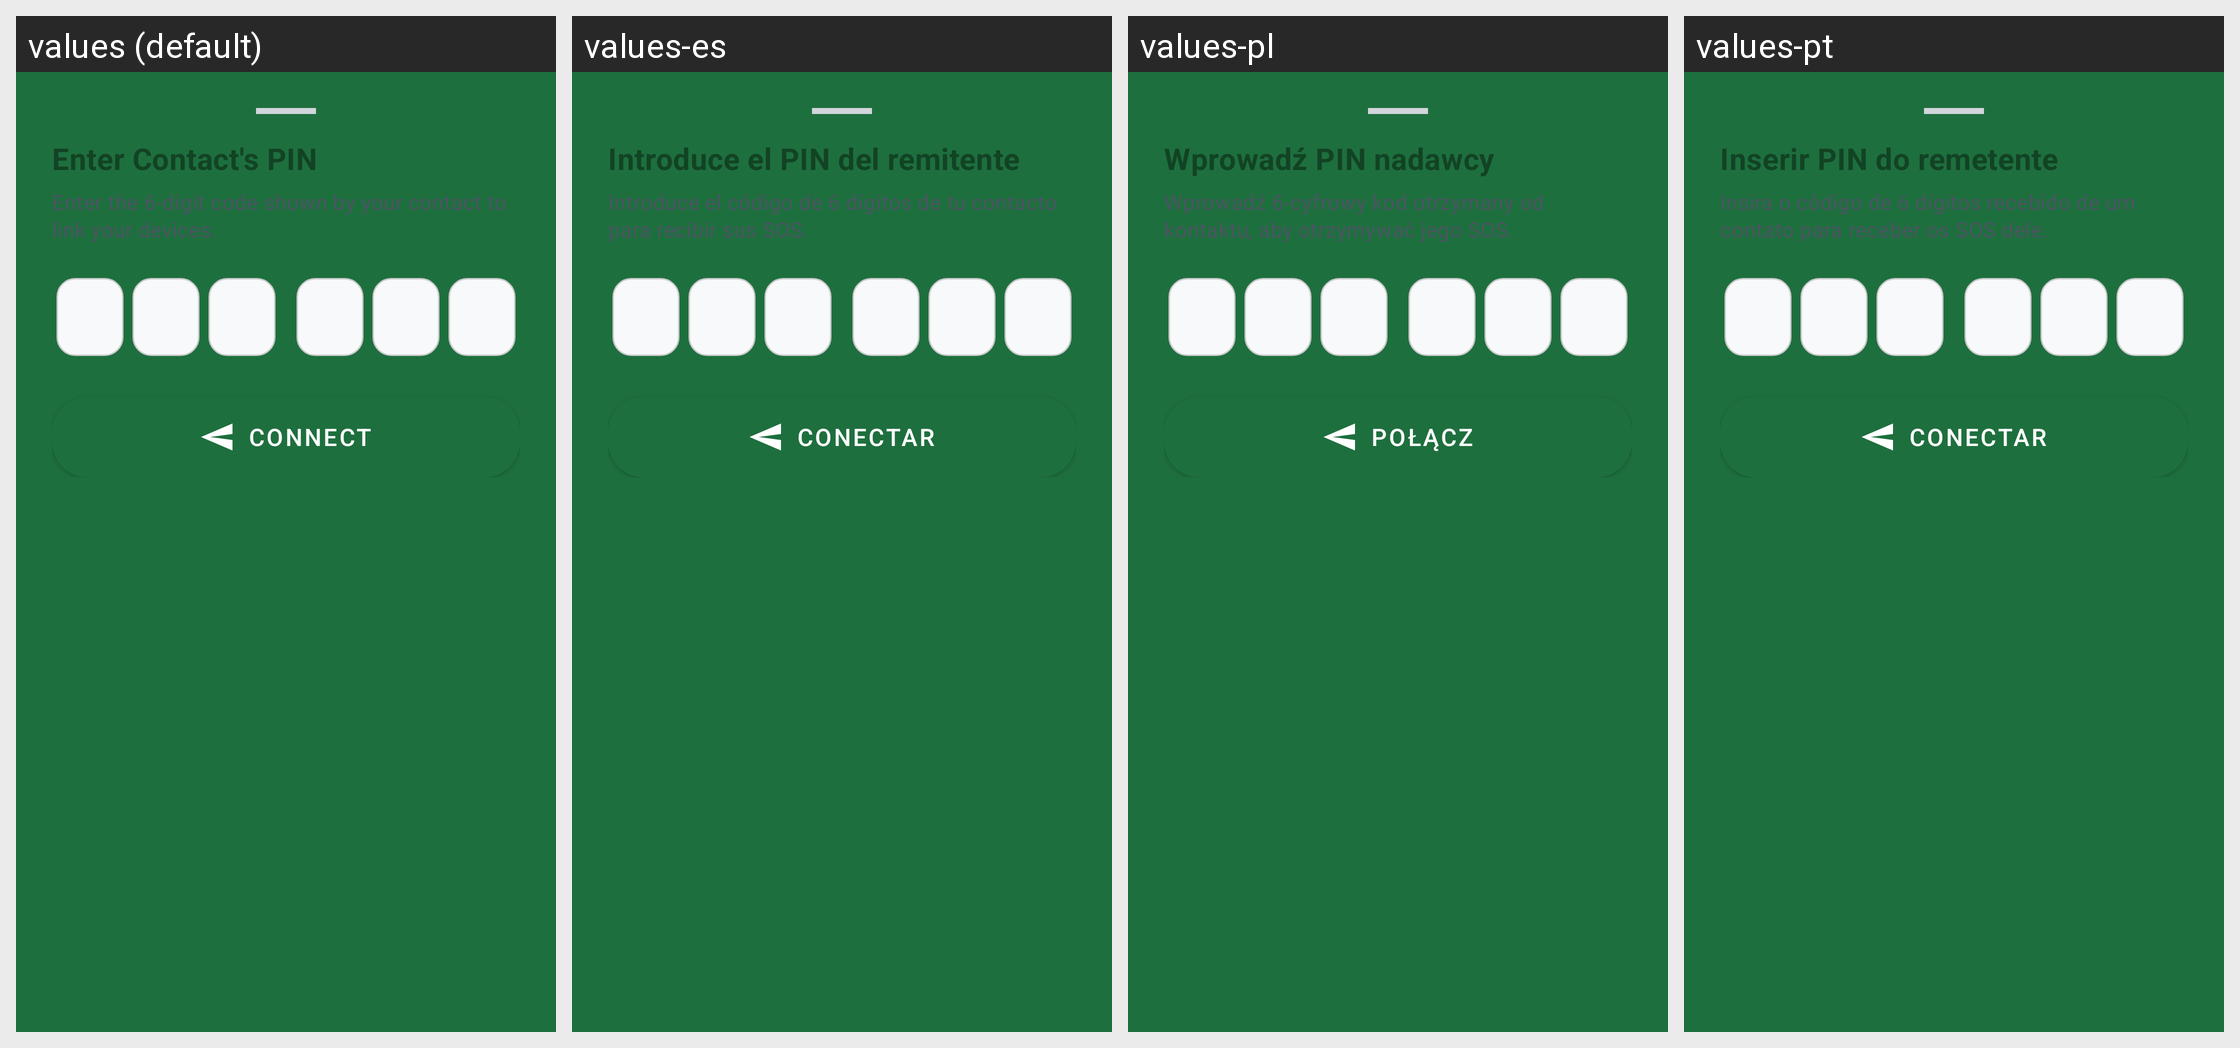

The same Android screen rendered under several of its app's locales, left to right. List the strings drawn on it with the default value and each locale's translation.
Android screen res/layout/dialog_enter_pin_bottomsheet.xml rendered under 4 locales, left to right: values (default), values-es, values-pl, values-pt. Device: Nexus 5 (rendered at 1080×1920; each locale shown at half size, 540×960, under a caption strip naming it); theme AppTheme.
Other locales in the repository, not shown: values-ar, values-bn, values-de, values-fr, values-hi, values-in, values-it, values-ja, values-ko, values-nap, values-rom, values-ru, values-scn, values-tr, values-uk, values-zh.
Strings drawn on this screen, with the default value and each locale's value (text and hints the layout hard-codes, and strings that could not be matched under every locale, appear in the picture but are not listed):

sos_enter_pin_title
  values: Enter Contact's PIN
  values-es: Introduce el PIN del remitente
  values-pl: Wprowadź PIN nadawcy
  values-pt: Inserir PIN do remetente

sos_enter_pin_desc
  values: Enter the 6-digit code shown by your contact to link your devices.
  values-es: Introduce el código de 6 dígitos de tu contacto para recibir sus SOS.
  values-pl: Wprowadź 6-cyfrowy kod otrzymany od kontaktu, aby otrzymywać jego SOS.
  values-pt: Insira o código de 6 dígitos recebido de um contato para receber os SOS dele.

sos_connect_btn
  values: Connect
  values-es: Conectar
  values-pl: Połącz
  values-pt: Conectar
